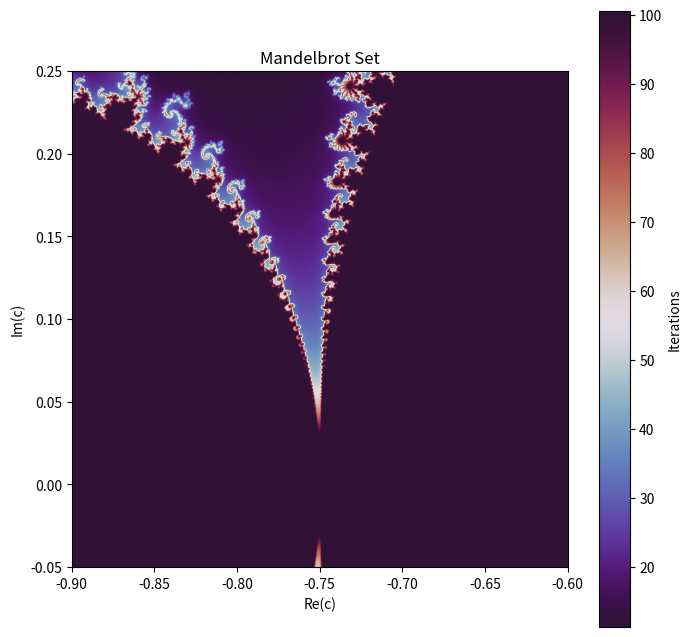

This chart was generated by the following Python code:
import numpy as np
import matplotlib.pyplot as plt

def mandelbrot(cx, cy, scale=1.0, width=800, height=800, max_iter=100):

    # 描画範囲
    base_width = 3.0
    base_height = 3.0

    x_width = base_width / scale
    y_height = base_height / scale

    xmin = cx - x_width / 2
    xmax = cx + x_width / 2
    ymin = cy - y_height / 2
    ymax = cy + y_height / 2

    # 解像度
    # width, height：引数をそのまま使う

    # 最大反復回数
    # max_iter：引数をそのまま使う

    # 複素平面
    x = np.linspace(xmin, xmax, width)
    y = np.linspace(ymin, ymax, height)

    X, Y = np.meshgrid(x, y)
    C = X + 1j * Y

    # 初期値
    Z = np.zeros_like(C)

    # 発散回数記録用
    divergence_step = np.zeros(C.shape, dtype=float)

    #初期化
    divergence_step[:] = max_iter

    # まだ発散していない点
    mask = np.ones(C.shape, dtype=bool)

    for i in range(max_iter):

        # 未発散点だけ更新
        Z[mask] = Z[mask]**2 + C[mask]

        # 発散判定
        diverged = np.abs(Z) > 2

        # 今回新しく発散した点
        newly_diverged = diverged & mask

        # 発散回数を記録
        abs_z = np.abs(Z[newly_diverged]) + 1e-12

        nu = i + 1 - np.log(np.log(abs_z)) / np.log(2.0)

        divergence_step[newly_diverged] = nu

        # 発散済みを除外
        mask &= ~diverged

    # 描画
    plt.figure(figsize=(8, 8))

    plt.imshow(
        divergence_step,
        extent = [xmin, xmax, ymin, ymax],
        cmap = "twilight_shifted",
        origin = "lower",
        interpolation = "bicubic"
    )

    plt.colorbar(label="Iterations")

    plt.title("Mandelbrot Set")
    plt.xlabel("Re(c)")
    plt.ylabel("Im(c)")

    plt.show()

mandelbrot(-0.75, 0.1, scale=10)
